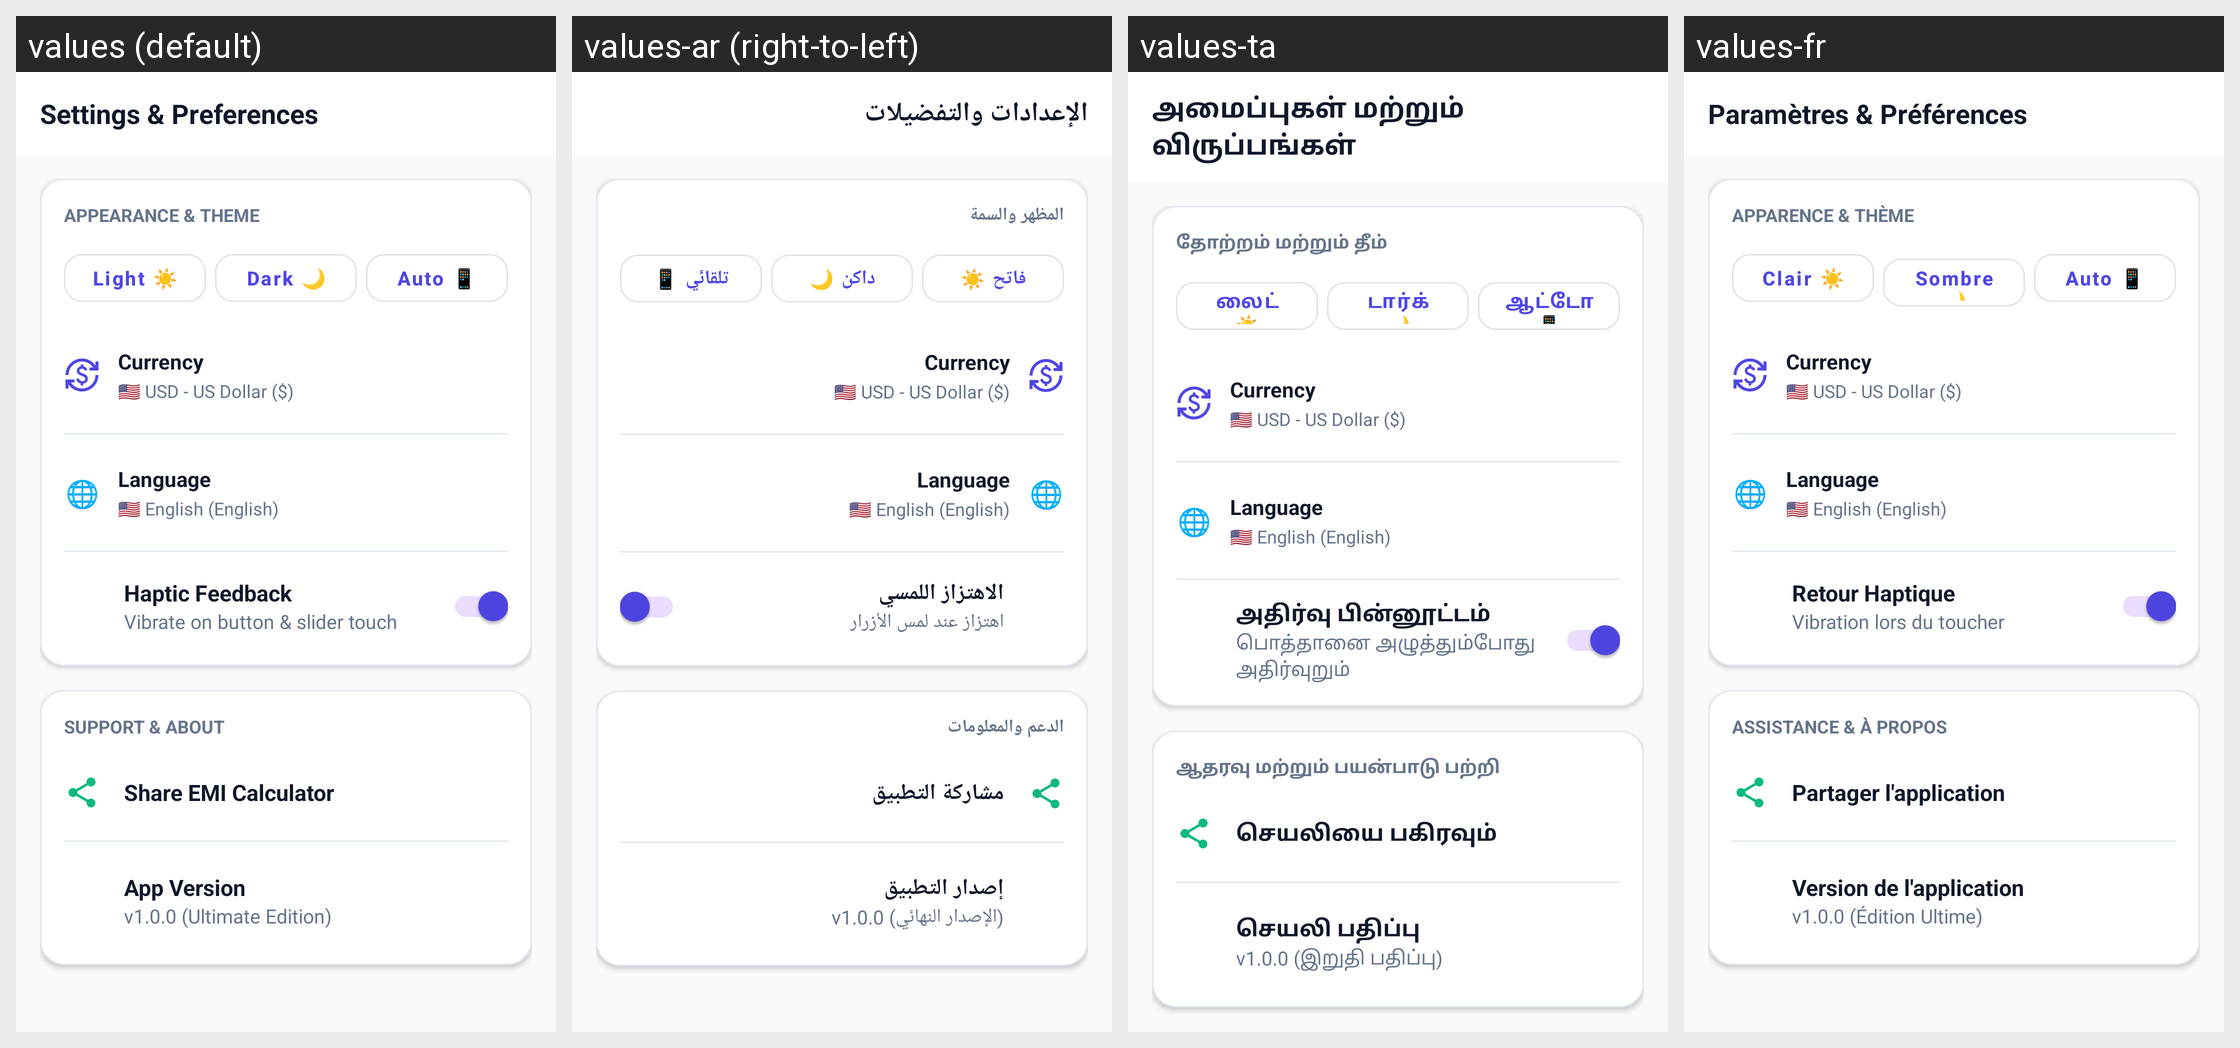

Translations of the strings shown on this Android screen, per locale in the grid:
Android screen res/layout/fragment_settings.xml rendered under 4 locales, left to right: values (default), values-ar (right-to-left), values-ta, values-fr. Device: Nexus 5 (rendered at 1080×1920; each locale shown at half size, 540×960, under a caption strip naming it); theme Theme.Calculatoremi.
Other locales in the repository, not shown: values-da, values-de, values-es, values-fi, values-fil, values-hi, values-in, values-it, values-ja, values-ko, values-mr, values-ms, values-nb, values-nl, values-pl, values-pt, values-sv, values-te, values-th, values-tr, values-vi.
Strings drawn on this screen, with the default value and each locale's value (text and hints the layout hard-codes, and strings that could not be matched under every locale, appear in the picture but are not listed):

header_settings
  values: Settings & Preferences
  values-ar: الإعدادات والتفضيلات
  values-ta: அமைப்புகள் மற்றும் விருப்பங்கள்
  values-fr: Paramètres & Préférences

settings_appearance_theme
  values: APPEARANCE & THEME
  values-ar: المظهر والسمة
  values-ta: தோற்றம் மற்றும் தீம்
  values-fr: APPARENCE & THÈME

settings_theme_light
  values: Light ☀️
  values-ar: فاتح ☀️
  values-ta: லைட் ☀️
  values-fr: Clair ☀️

settings_theme_dark
  values: Dark 🌙
  values-ar: داكن 🌙
  values-ta: டார்க் 🌙
  values-fr: Sombre 🌙

settings_theme_auto
  values: Auto 📱
  values-ar: تلقائي 📱
  values-ta: ஆட்டோ 📱
  values-fr: Auto 📱

settings_haptic_title
  values: Haptic Feedback
  values-ar: الاهتزاز اللمسي
  values-ta: அதிர்வு பின்னூட்டம்
  values-fr: Retour Haptique

settings_haptic_desc
  values: Vibrate on button & slider touch
  values-ar: اهتزاز عند لمس الأزرار
  values-ta: பொத்தானை அழுத்தும்போது அதிர்வுறும்
  values-fr: Vibration lors du toucher

settings_support_about
  values: SUPPORT & ABOUT
  values-ar: الدعم والمعلومات
  values-ta: ஆதரவு மற்றும் பயன்பாடு பற்றி
  values-fr: ASSISTANCE & À PROPOS

settings_share_app
  values: Share EMI Calculator
  values-ar: مشاركة التطبيق
  values-ta: செயலியை பகிரவும்
  values-fr: Partager l'application

settings_app_version
  values: App Version
  values-ar: إصدار التطبيق
  values-ta: செயலி பதிப்பு
  values-fr: Version de l'application

settings_app_version_val
  values: v1.0.0 (Ultimate Edition)
  values-ar: v1.0.0 (الإصدار النهائي)
  values-ta: v1.0.0 (இறுதி பதிப்பு)
  values-fr: v1.0.0 (Édition Ultime)
